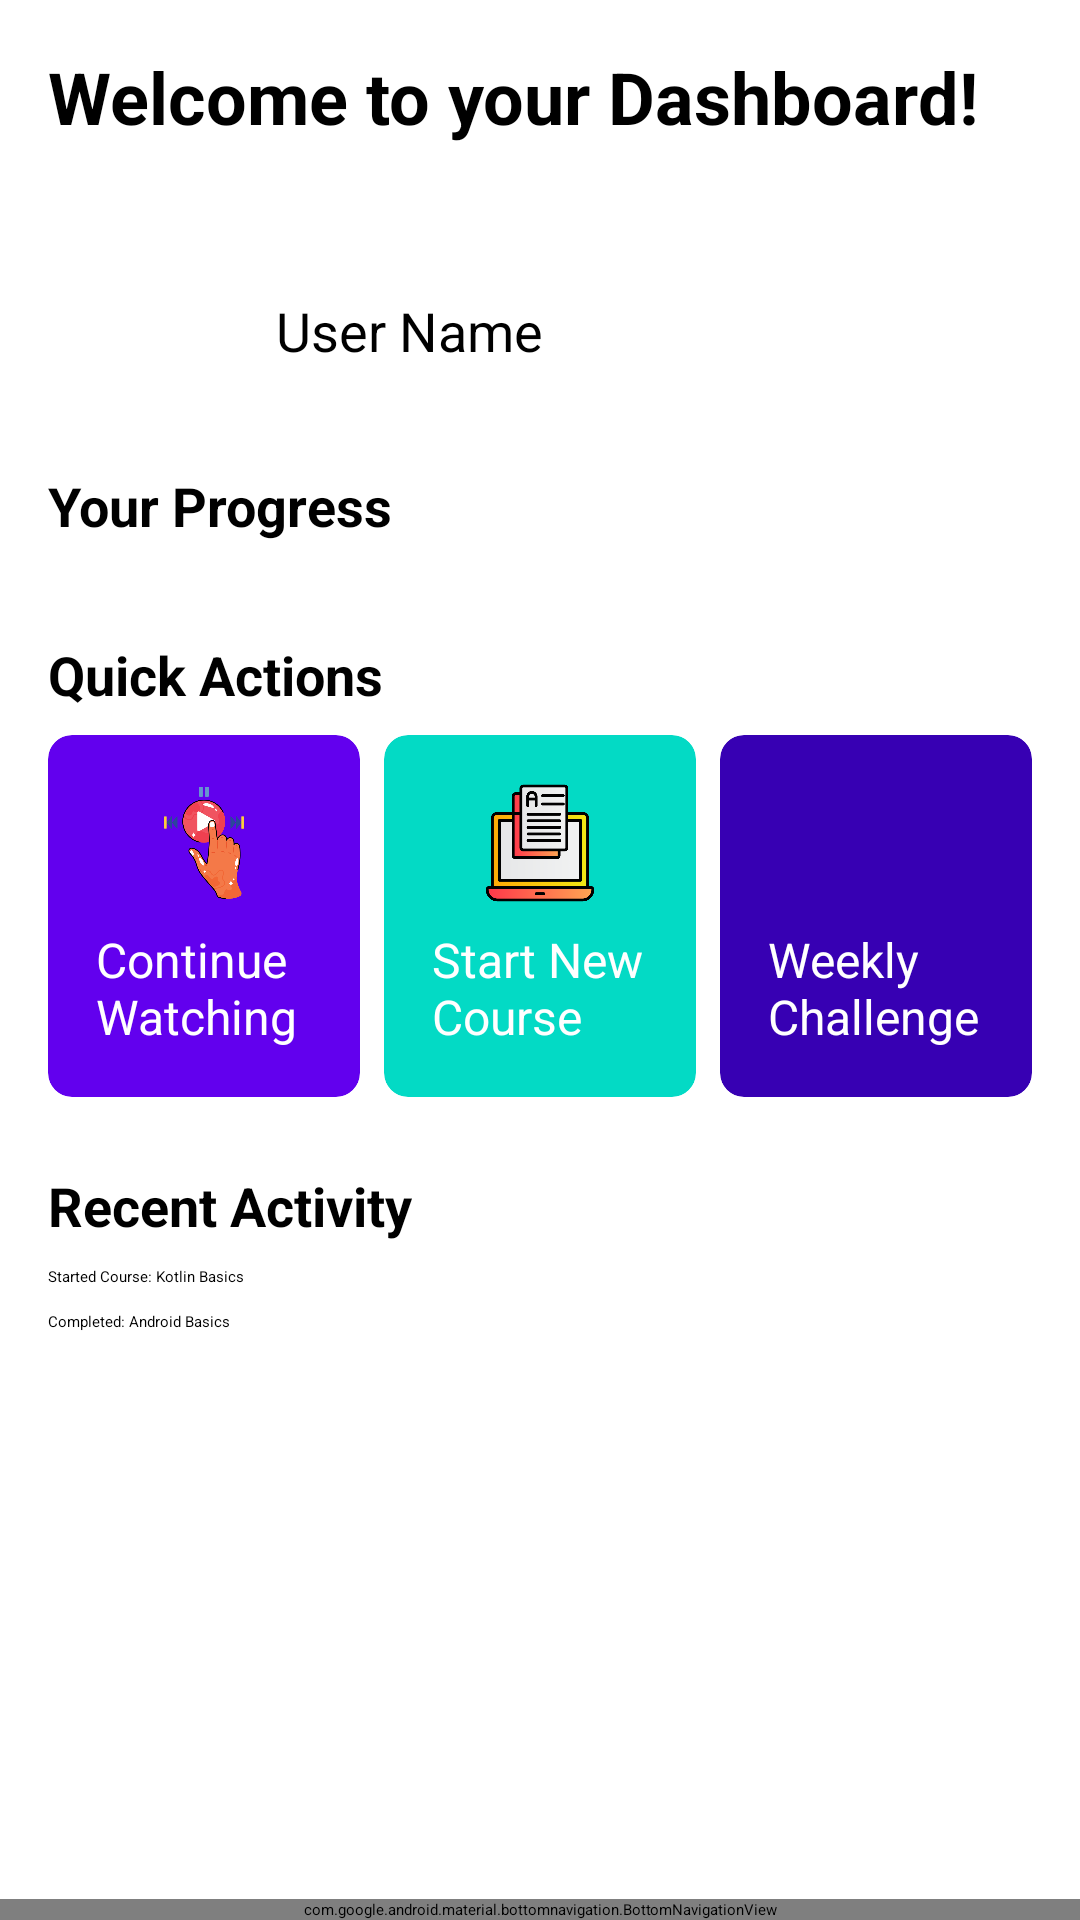

Write the Android layout XML for this screen, with the resource values it uses.
<!-- AndroidManifest.xml: application theme Theme.LearnCPlayer -->
<!-- res/layout/activity_dashboard.xml -->
<?xml version="1.0" encoding="utf-8"?>
<androidx.coordinatorlayout.widget.CoordinatorLayout xmlns:android="http://schemas.android.com/apk/res/android"
    xmlns:app="http://schemas.android.com/apk/res-auto"
    android:layout_width="match_parent"
    android:layout_height="match_parent">

    
    <ScrollView
        android:layout_width="match_parent"
        android:layout_height="match_parent"
        android:paddingBottom="60dp">

        <LinearLayout
            android:layout_width="match_parent"
            android:layout_height="wrap_content"
            android:orientation="vertical"
            android:padding="16dp">

            
            <TextView
                android:text="Welcome to your Dashboard!"
                android:textSize="24sp"
                android:textStyle="bold"
                android:layout_width="wrap_content"
                android:layout_height="wrap_content"
                android:layout_marginBottom="16dp" />

            
            <LinearLayout
                android:orientation="horizontal"
                android:layout_width="match_parent"
                android:layout_height="wrap_content"
                android:gravity="center_vertical"
                android:paddingTop="16dp">

                
                <ImageView
                    android:src="@drawable/ic_profile"
                    android:layout_width="60dp"
                    android:layout_height="60dp"
                    android:layout_marginEnd="16dp"
                    android:contentDescription="Profile Picture"
                    android:layout_gravity="center"/>

                
                <TextView
                    android:text="User Name"
                    android:textSize="18sp"
                    android:layout_width="wrap_content"
                    android:layout_height="wrap_content" />
            </LinearLayout>

            
            <TextView
                android:text="Your Progress"
                android:textSize="18sp"
                android:textStyle="bold"
                android:layout_width="wrap_content"
                android:layout_height="wrap_content"
                android:paddingTop="16dp"/>

            <ProgressBar
                android:id="@+id/progressBar"
                android:layout_width="match_parent"
                android:layout_height="wrap_content"
                android:progress="70"
                android:max="100"
                style="?android:attr/progressBarStyleHorizontal"
                android:progressTint="@android:color/holo_blue_light"
                android:layout_marginTop="8dp"/>

            
            <TextView
                android:text="Quick Actions"
                android:textSize="18sp"
                android:textStyle="bold"
                android:layout_width="wrap_content"
                android:layout_height="wrap_content"
                android:paddingTop="24dp"/>

            
            <LinearLayout
                android:orientation="horizontal"
                android:layout_width="match_parent"
                android:layout_height="wrap_content"
                android:layout_marginTop="8dp"
                android:weightSum="3"
                android:gravity="center">

                
                <androidx.cardview.widget.CardView
                    android:layout_width="0dp"
                    android:layout_height="wrap_content"
                    android:layout_weight="1"
                    android:layout_marginEnd="8dp"
                    app:cardCornerRadius="8dp"
                    app:cardBackgroundColor="@color/colorPrimary"
                    android:elevation="4dp"
                    android:clickable="true"
                    android:focusable="true">
                    <LinearLayout
                        android:orientation="vertical"
                        android:gravity="center"
                        android:layout_width="match_parent"
                        android:layout_height="wrap_content"
                        android:padding="16dp">

                        <ImageView
                            android:src="@drawable/ic_play"
                            android:layout_width="40dp"
                            android:layout_height="40dp"
                            android:layout_marginBottom="8dp"/>

                        <TextView
                            android:text="Continue Watching"
                            android:textColor="@android:color/white"
                            android:textSize="16sp"
                            android:layout_width="wrap_content"
                            android:layout_height="wrap_content"/>
                    </LinearLayout>
                </androidx.cardview.widget.CardView>

                
                <androidx.cardview.widget.CardView
                    android:layout_width="0dp"
                    android:layout_height="wrap_content"
                    android:layout_weight="1"
                    android:layout_marginEnd="8dp"
                    app:cardCornerRadius="8dp"
                    app:cardBackgroundColor="@color/colorAccent"
                    android:elevation="4dp"
                    android:clickable="true"
                    android:focusable="true">
                    <LinearLayout
                        android:orientation="vertical"
                        android:gravity="center"
                        android:layout_width="match_parent"
                        android:layout_height="wrap_content"
                        android:padding="16dp">

                        <ImageView
                            android:src="@drawable/ic_new_course"
                            android:layout_width="40dp"
                            android:layout_height="40dp"
                            android:layout_marginBottom="8dp"/>

                        <TextView
                            android:text="Start New Course"
                            android:textColor="@android:color/white"
                            android:textSize="16sp"
                            android:layout_width="wrap_content"
                            android:layout_height="wrap_content"/>
                    </LinearLayout>
                </androidx.cardview.widget.CardView>

                
                <androidx.cardview.widget.CardView
                    android:layout_width="0dp"
                    android:layout_height="wrap_content"
                    android:layout_weight="1"
                    app:cardCornerRadius="8dp"
                    app:cardBackgroundColor="@color/colorPrimaryDark"
                    android:elevation="4dp"
                    android:clickable="true"
                    android:focusable="true">
                    <LinearLayout
                        android:orientation="vertical"
                        android:gravity="center"
                        android:layout_width="match_parent"
                        android:layout_height="wrap_content"
                        android:padding="16dp">

                        <ImageView
                            android:src="@drawable/ic_challenge"
                            android:layout_width="40dp"
                            android:layout_height="40dp"
                            android:layout_marginBottom="8dp"/>

                        <TextView
                            android:text="Weekly Challenge"
                            android:textColor="@android:color/white"
                            android:textSize="16sp"
                            android:layout_width="wrap_content"
                            android:layout_height="wrap_content"/>
                    </LinearLayout>
                </androidx.cardview.widget.CardView>
            </LinearLayout>

            
            <TextView
                android:text="Recent Activity"
                android:textSize="18sp"
                android:textStyle="bold"
                android:layout_width="wrap_content"
                android:layout_height="wrap_content"
                android:paddingTop="24dp"/>

            
            <TextView
                android:text="Started Course: Kotlin Basics"
                android:layout_width="wrap_content"
                android:layout_height="wrap_content"
                android:paddingTop="8dp"/>

            <TextView
                android:text="Completed: Android Basics"
                android:layout_width="wrap_content"
                android:layout_height="wrap_content"
                android:paddingTop="8dp"/>
        </LinearLayout>
    </ScrollView>

    
    <com.google.android.material.bottomnavigation.BottomNavigationView
        android:id="@+id/bottomNavigation"
        android:layout_width="match_parent"
        android:layout_height="wrap_content"
        android:layout_gravity="bottom"
        app:menu="@menu/bottom_nav_menu" />
</androidx.coordinatorlayout.widget.CoordinatorLayout>
<!-- resources referenced by this layout -->
<resources>
  <!-- drawable ic_new_course: png bitmap (drawable, 13618 bytes) -->
  <!-- drawable ic_play: png bitmap (drawable, 38974 bytes) -->
  <!-- not gathered from this repository: default colours our renderer supplied (Android Studio template values) -->
  <color name="colorPrimary">#FF6200EE</color>
  <color name="colorPrimaryDark">#FF3700B3</color>
  <color name="colorAccent">#FF03DAC5</color>
</resources>
